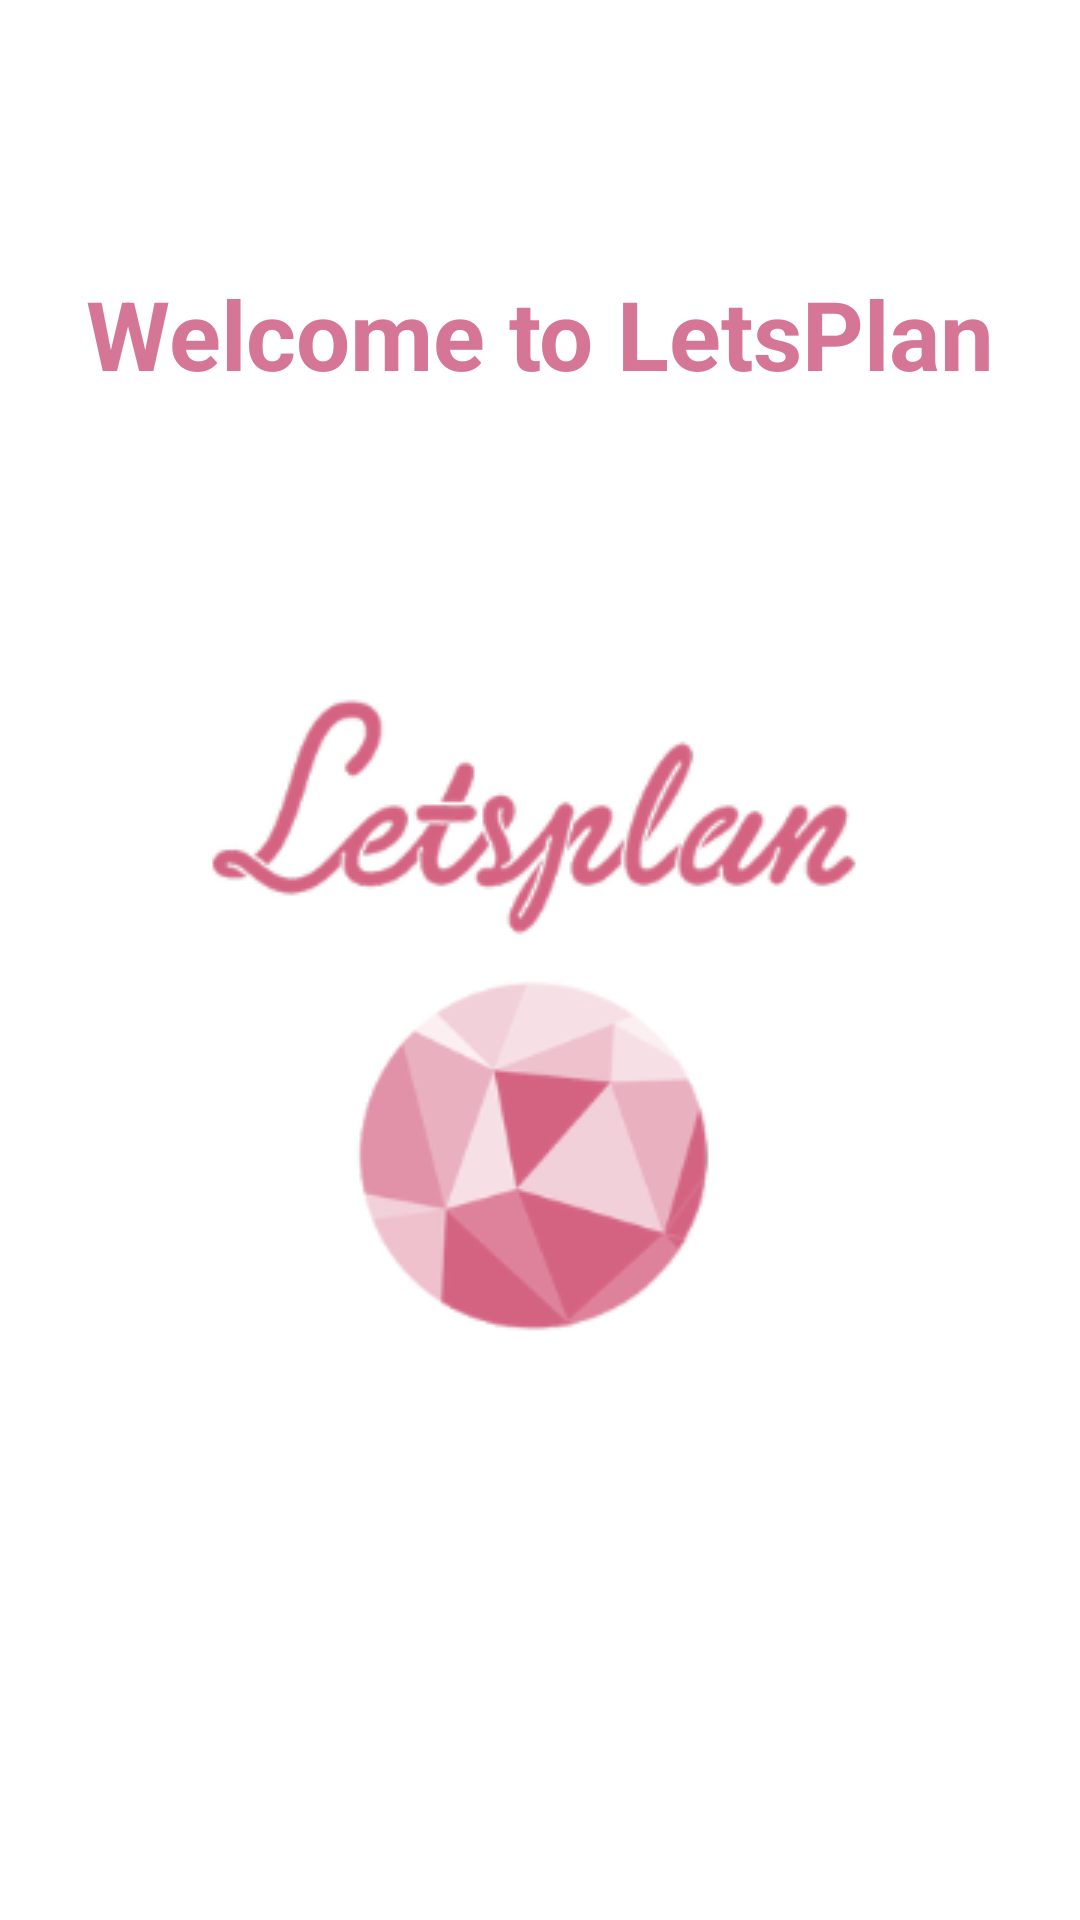

Reconstruct the res/layout file that produces this screen, plus the resources it refers to.
<!-- AndroidManifest.xml: application theme Theme.Locatzilla -->
<!-- res/layout/fragment_login.xml -->
<?xml version="1.0" encoding="utf-8"?>
<androidx.constraintlayout.widget.ConstraintLayout xmlns:android="http://schemas.android.com/apk/res/android"
    xmlns:app="http://schemas.android.com/apk/res-auto"
    xmlns:tools="http://schemas.android.com/tools"
    android:layout_width="match_parent"
    android:layout_height="match_parent"
    android:background="@color/white"
    android:gravity="center"
    android:orientation="vertical"
    tools:context=".MainActivity">

    <TextView
        android:id="@+id/textView8"
        android:layout_width="wrap_content"
        android:layout_height="wrap_content"
        android:text="Welcome to LetsPlan"
        android:textColor="#D67697"
        android:textSize="32dp"
        android:textStyle="bold"
        app:layout_constraintBottom_toBottomOf="parent"
        app:layout_constraintEnd_toEndOf="parent"
        app:layout_constraintStart_toStartOf="parent"
        app:layout_constraintTop_toTopOf="parent"
        app:layout_constraintVertical_bias="0.15" />

    <TextView
        android:layout_width="wrap_content"
        android:layout_height="wrap_content"
        android:text="Use your fingerprint to login"
        android:textColor="#fafafa"
        android:textSize="18sp"
        android:visibility="gone" />

    <ImageView
        android:id="@+id/imgFingerPrint"
        android:layout_width="wrap_content"
        android:layout_height="wrap_content"
        android:layout_marginVertical="20dp"
        android:src="@drawable/ic_fp_40px"
        app:layout_constraintBottom_toBottomOf="parent"
        app:layout_constraintEnd_toEndOf="parent"
        app:layout_constraintStart_toStartOf="parent"
        app:layout_constraintTop_toBottomOf="@+id/imageView2" />

    <TextView
        android:id="@+id/msgtext"
        android:layout_width="wrap_content"
        android:layout_height="wrap_content"
        android:text=""
        android:textSize="18sp" />

    <Button
        android:id="@+id/login"
        android:layout_width="match_parent"
        android:layout_height="wrap_content"
        android:layout_marginVertical="20dp"
        android:background="#fafafa"
        android:text="Login"
        android:visibility="gone"
        tools:layout_editor_absoluteX="0dp"
        tools:layout_editor_absoluteY="436dp" />

    <ImageView
        android:id="@+id/imageView2"
        android:layout_width="wrap_content"
        android:layout_height="wrap_content"
        app:layout_constraintBottom_toBottomOf="parent"
        app:layout_constraintEnd_toEndOf="parent"
        app:layout_constraintStart_toStartOf="parent"
        app:layout_constraintTop_toBottomOf="@+id/textView8"
        app:layout_constraintVertical_bias="0.30"
        app:srcCompat="@drawable/logo" />

</androidx.constraintlayout.widget.ConstraintLayout>
<!-- resources referenced by this layout -->
<resources>
  <!-- drawable logo: png bitmap (drawable, 26267 bytes) -->
  <style name="Theme.Locatzilla" parent="Theme.MaterialComponents.DayNight.DarkActionBar">
          
          <item name="colorPrimary">@color/purple_500</item>
          <item name="colorPrimaryVariant">@color/purple_700</item>
          <item name="colorOnPrimary">@color/white</item>
          
          <item name="colorSecondary">@color/teal_200</item>
          <item name="colorSecondaryVariant">@color/teal_700</item>
          <item name="colorOnSecondary">@color/black</item>
          
          <item name="android:statusBarColor">?attr/colorPrimaryVariant</item>
          
      </style>
  <!-- not gathered from this repository: default colours our renderer supplied (Android Studio template values) -->
  <color name="purple_500">#FF6200EE</color>
  <color name="purple_700">#FF3700B3</color>
  <color name="teal_200">#FF03DAC5</color>
  <color name="teal_700">#FF018786</color>
  <color name="black">#FF000000</color>
  <color name="white">#FFFFFFFF</color>
</resources>
